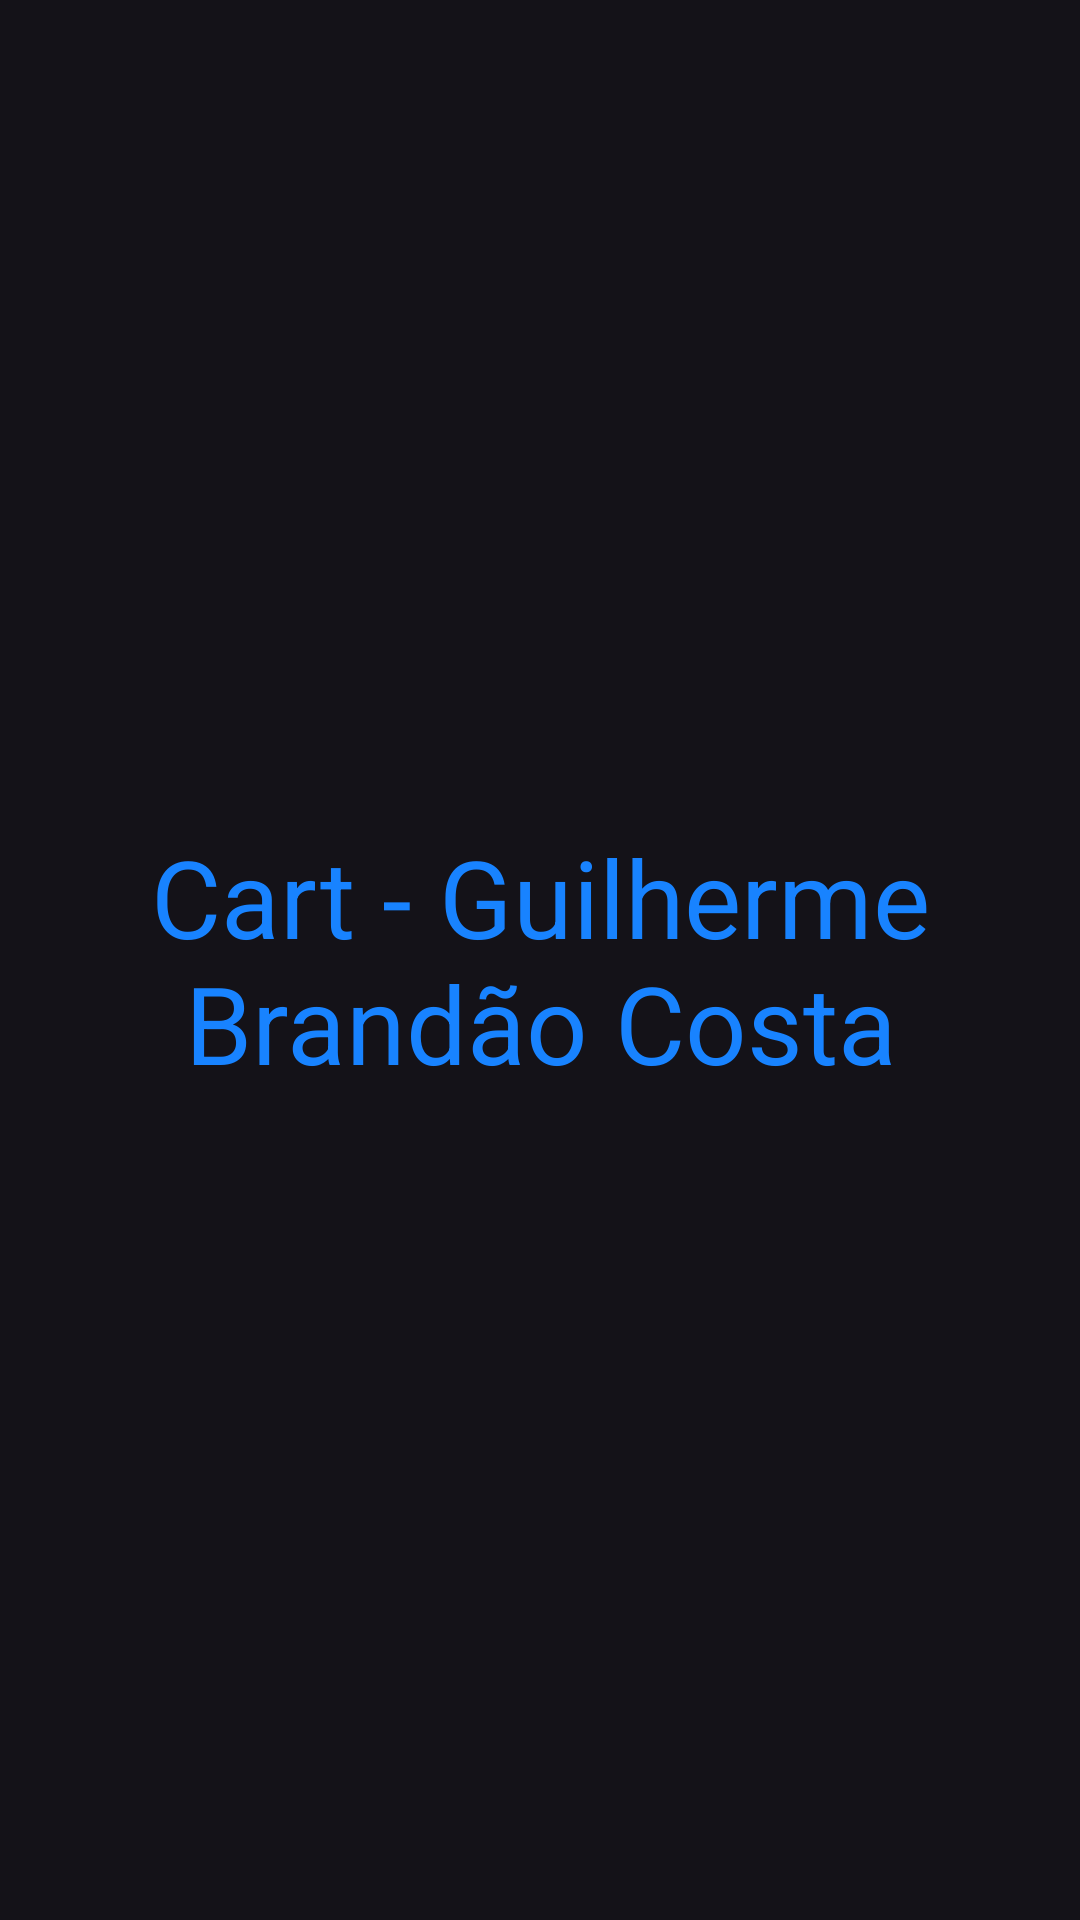

The Android layout XML behind this screen, and the referenced resources:
<!-- AndroidManifest.xml: application theme Theme.NavigationDrawer -->
<!-- res/layout/fragment_cart.xml -->
<?xml version="1.0" encoding="utf-8"?>
<FrameLayout xmlns:android="http://schemas.android.com/apk/res/android"
    xmlns:tools="http://schemas.android.com/tools"
    android:layout_width="match_parent"
    android:layout_height="match_parent"
    tools:context=".CartFragment">

    
    <TextView
        android:layout_width="match_parent"
        android:layout_height="match_parent"
        android:text="Cart - Guilherme Brandão Costa"
        android:gravity="center"
        android:textColor="@color/blue"
        android:textSize="36sp"/>


</FrameLayout>
<!-- resources referenced by this layout -->
<resources>
  <color name="blue">#1883FF</color>
  <style name="Theme.NavigationDrawer" parent="Base.Theme.NavigationDrawer" />
  <style name="Base.Theme.NavigationDrawer" parent="Theme.Material3.Dark.NoActionBar">
          
          
      </style>
</resources>
